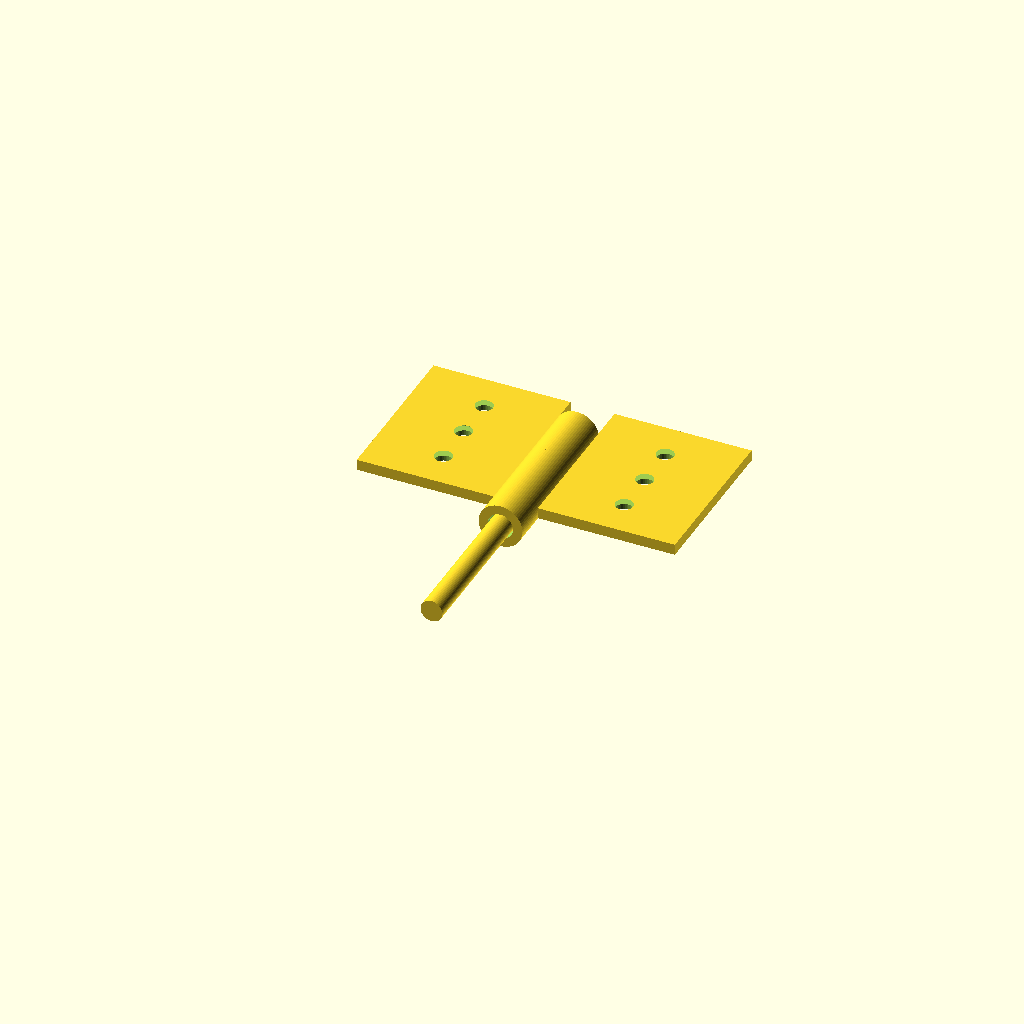
Cell 1 — every parameter at its default value.
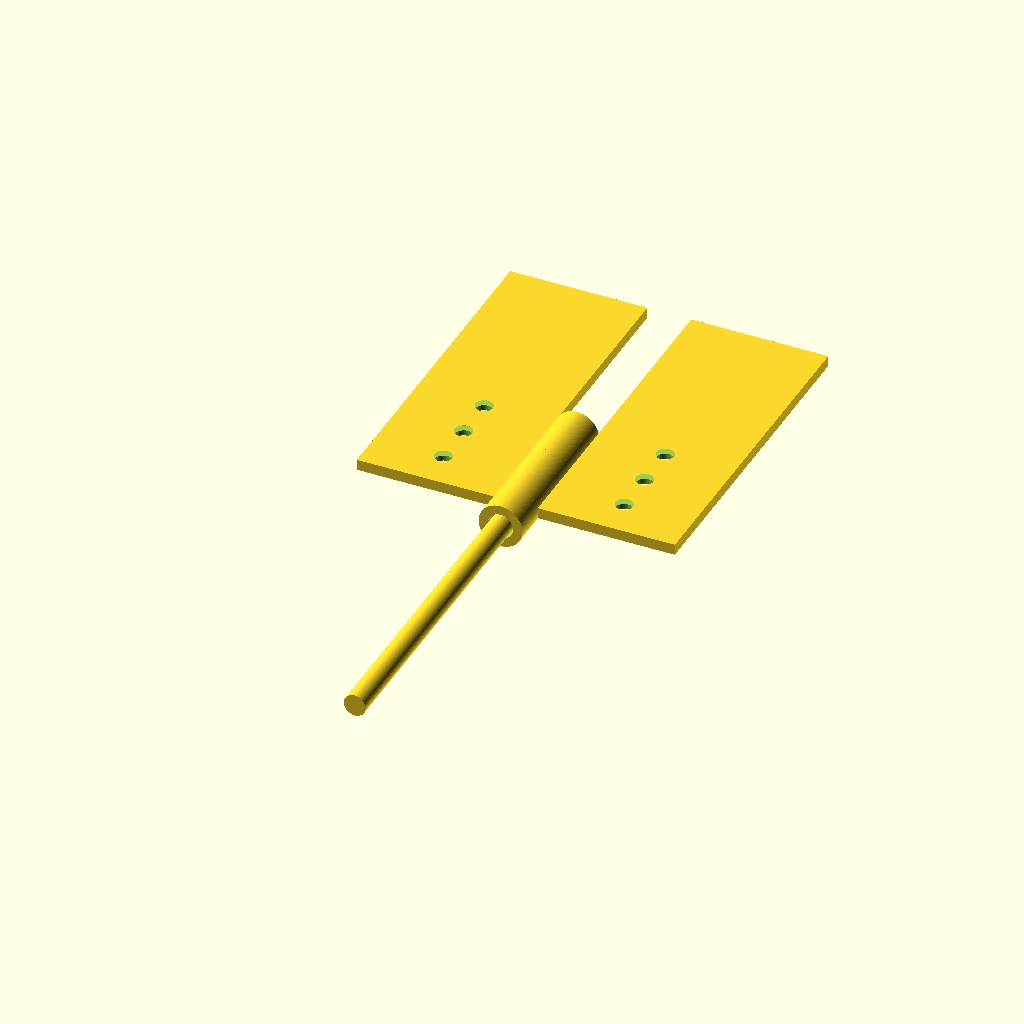
Cell 2: plate_len = 60 (everything else at default).
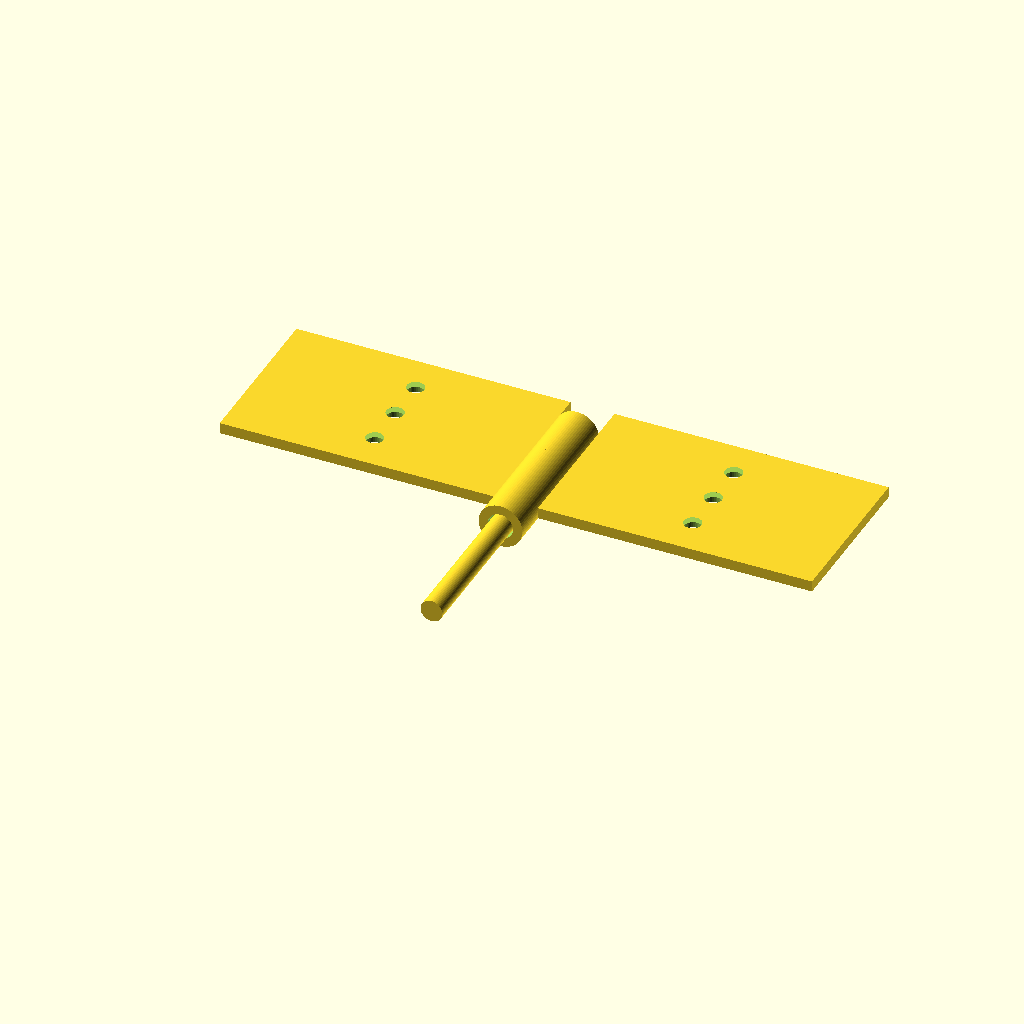
Cell 3: plate_w = 50 (everything else at default).
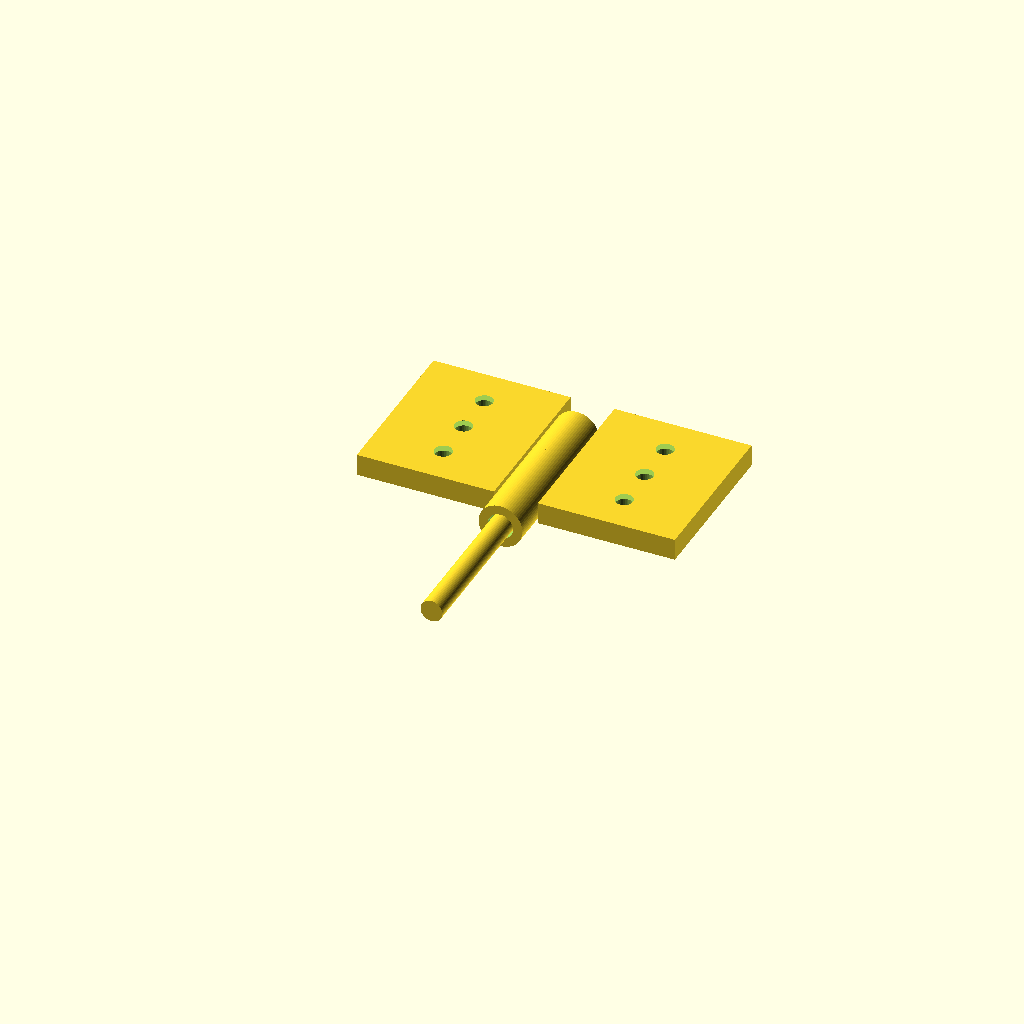
Cell 4: plate_t = 4 (everything else at default).
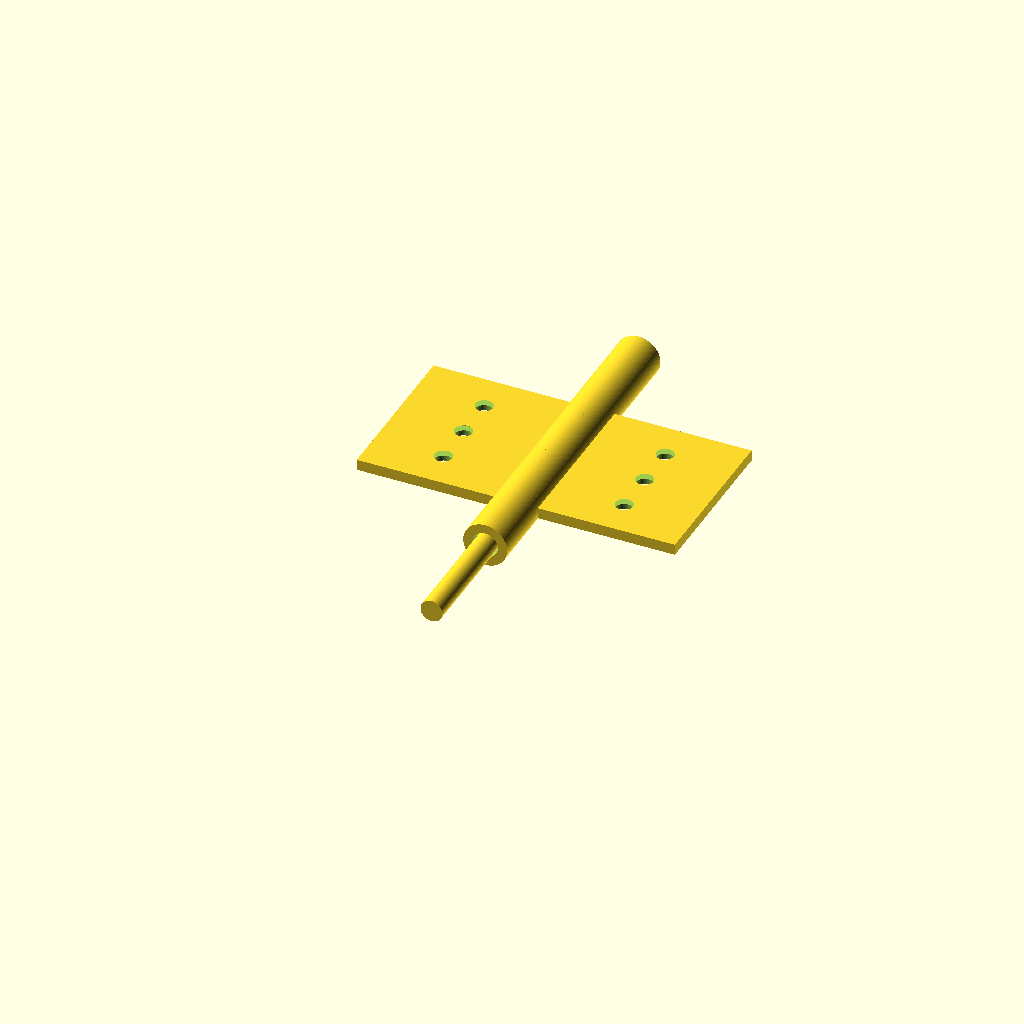
Cell 5 — kn_seg set to 12, the other parameters unchanged.
All cells are drawn from one camera (rotation 55°, 0°, 25°, orthographic, colour scheme Cornfield), so only the parameter changes between them.
OpenSCAD source file results/tier-3-butt-hinge/iter-png-3_o3-84105296c356-2026-04-28T17-36-18-245Z/final.scad:
// Butt hinge (opened 180°)

// ---------- Parameters ----------
plate_len = 30;          // Y-length of each leaf
plate_w   = 25;          // X-width  of each leaf
plate_t   = 2;           // thickness (Z)

kn_seg    = 6;           // single knuckle length
kn_count  = 5;           // total knuckles
kn_od     = 8;           // knuckle outer Ø
kn_id     = 4.6;         // knuckle inner Ø (pin Ø 4 + 0.3 clearance)

pin_d     = 4;           // pin Ø
pin_len   = plate_len+2; // 32 mm  (1 mm over-hang each end)

// ---------- Rendering quality ----------
$fn = 64;

// ---------- Helper : cylinder along Y ----------
module cyl_y(h, r, center=false)
    rotate([90,0,0]) cylinder(h=h, r=r, center=center);

// ---------- Knuckle segment (hollow) ----------
module knuckle_seg()
difference(){
    cyl_y(kn_seg, kn_od/2);
    cyl_y(kn_seg + 0.2, kn_id/2);   // slightly longer for clean cut
}

// ---------- Countersunk M3 hole (6 mm Ø, 1 mm deep 90° taper + Ø3.2 through) ----------
module countersunk_hole(){
    union(){
        // 3.2 mm through hole (slightly longer than plate thickness)
        translate([0,0,-(plate_t/2+0.2)])
            cylinder(h=plate_t+0.4, r=3.2/2, $fn=32);
        // Conical countersink: Ø6 mm → Ø3.2 mm, depth 1 mm from top surface
        translate([0,0,plate_t/2-1])
            cylinder(h=1, r1=6/2, r2=3.2/2, $fn=64);
    }
}

// ---------- Leaf (left / right) ----------
module leaf(is_left=true){
    // X-offsets
    plate_x = is_left ? -(kn_od/2) - plate_w :  kn_od/2;          // plate anchor
    hole_x  = is_left ? -(kn_od/2) - plate_w/2 : kn_od/2 + plate_w/2; // hole line

    difference(){
        // Solid part (plate + knuckles)
        union(){
            // Plate
            translate([plate_x, 0, -plate_t/2])
                cube([plate_w, plate_len, plate_t]);

            // Knuckles (0-based indices)
            if(is_left){
                for(i=[0,2,4])
                    translate([0, i*kn_seg, 0]) knuckle_seg();
            } else {
                for(i=[1,3])
                    translate([0, i*kn_seg, 0]) knuckle_seg();
            }
        }

        // Screw holes – Y positions 7 mm, 15 mm, 23 mm  (8 mm pitch)
        for(y=[7,15,23])
            translate([hole_x, y, 0]) countersunk_hole();
    }
}

// ---------- Pin ----------
module pin(){
    // Shift –1 mm so it projects 1 mm beyond each end of the 30 mm knuckle stack
    translate([0,-1,0]) cyl_y(pin_len, pin_d/2, false);
}

// ---------- Assembly ----------
union(){
    leaf(true);   // left leaf (x < 0)
    leaf(false);  // right leaf (x > 0)
    pin();        // shared pin
}
Parameter table extracted from the source (name, type, default, range or options):
plate_len: number, default 30
plate_w: number, default 25
plate_t: number, default 2
kn_seg: number, default 6
kn_count: number, default 5
kn_od: number, default 8
kn_id: number, default 4.6
pin_d: number, default 4
